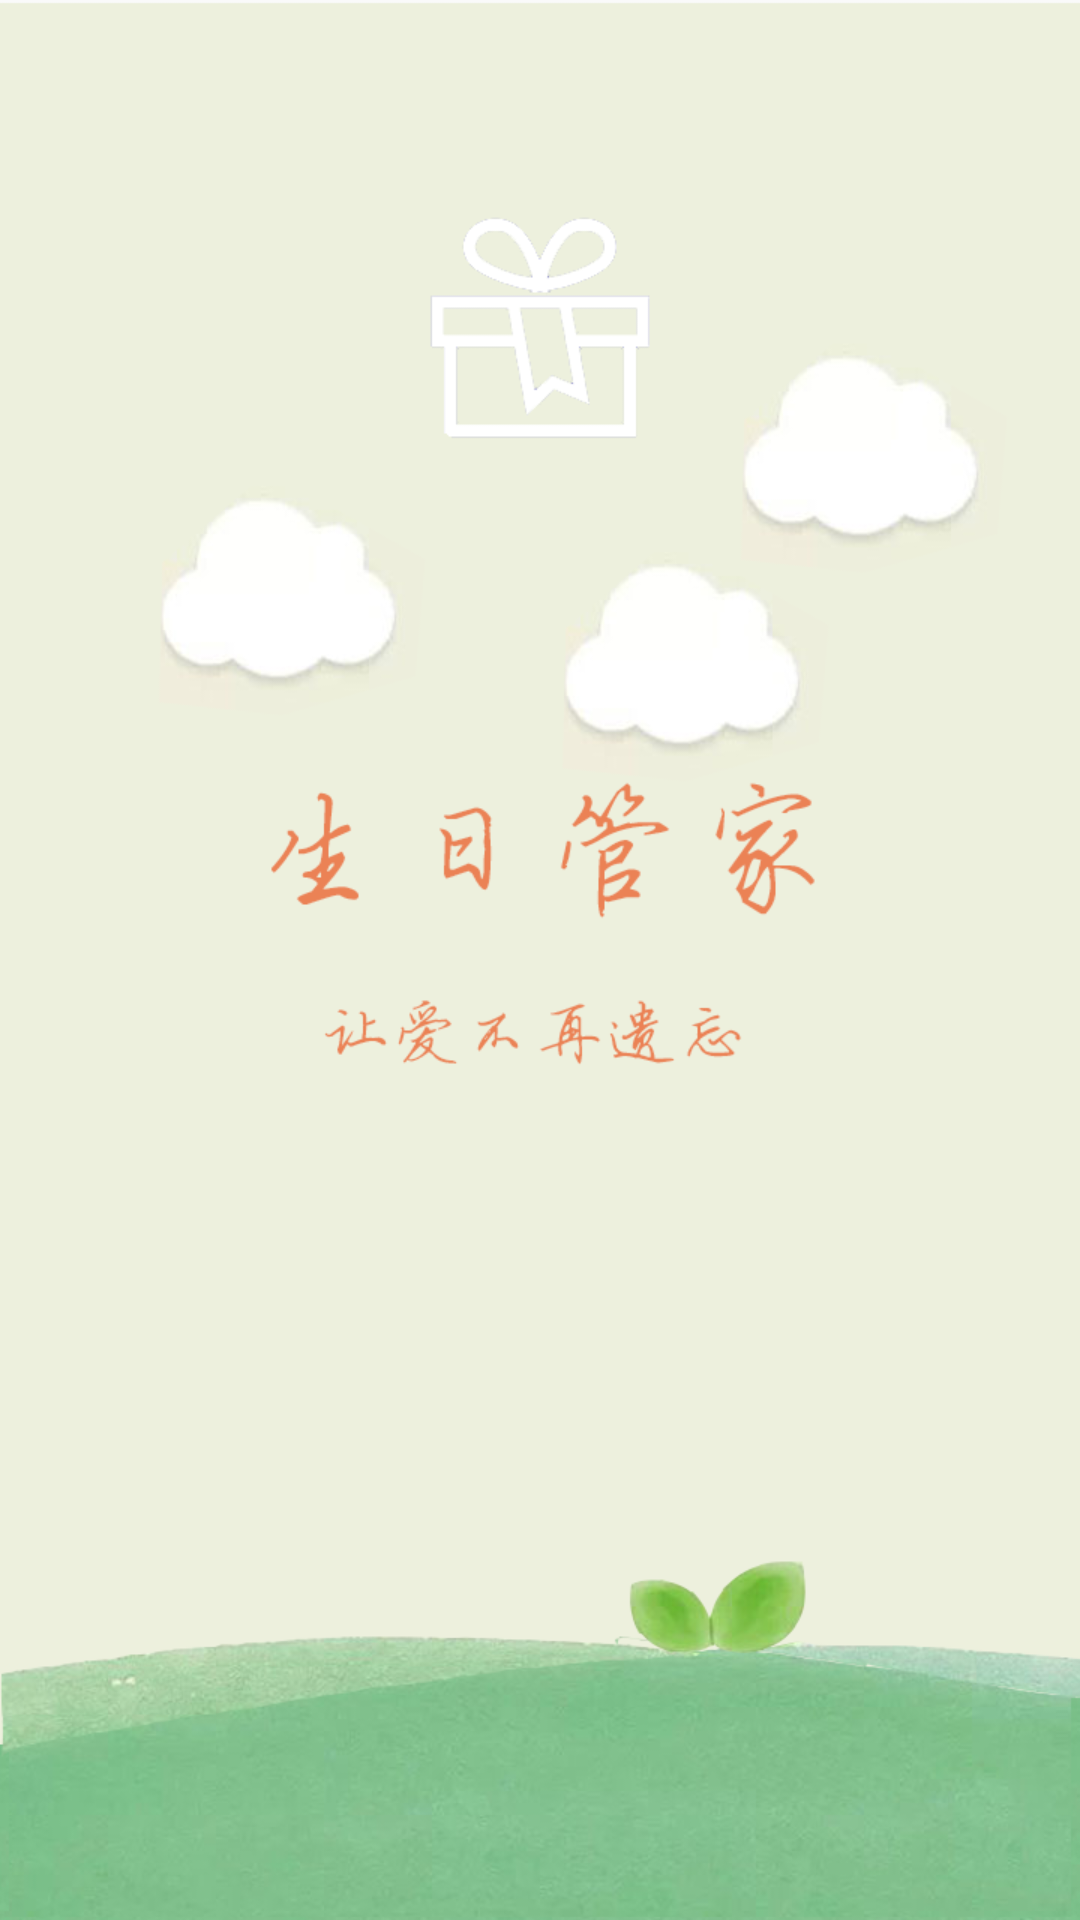

Android layout source for this screen:
<!-- AndroidManifest.xml: application theme AppTheme -->
<!-- res/layout/activity_welcome.xml -->
<?xml version="1.0" encoding="utf-8"?>
<LinearLayout
    xmlns:android="http://schemas.android.com/apk/res/android"
    xmlns:tools="http://schemas.android.com/tools"
    android:layout_width="match_parent"
    android:layout_height="match_parent"
    tools:context="com.example.birthday_manager.WelcomeActivity">

    <ImageView
        android:id="@+id/start_view"
        android:layout_width="match_parent"
        android:layout_height="match_parent"
        android:scaleType="fitXY"
        android:src="@drawable/welcome"/>
</LinearLayout>
<!-- resources referenced by this layout -->
<resources>
  <!-- drawable welcome: png bitmap (drawable, 152332 bytes) -->
  <style name="AppTheme" parent="Theme.AppCompat.Light.NoActionBar">
          
          <item name="colorPrimary">@color/colorPrimary</item>
          <item name="colorPrimaryDark">@color/colorPrimaryDark</item>
          <item name="colorAccent">@color/colorAccent</item>
  
          
          
          
          
      </style>
  <color name="colorPrimary">#03a9f4</color>
  <color name="colorPrimaryDark">#0288d1</color>
  <color name="colorAccent">#448aff</color>
</resources>
